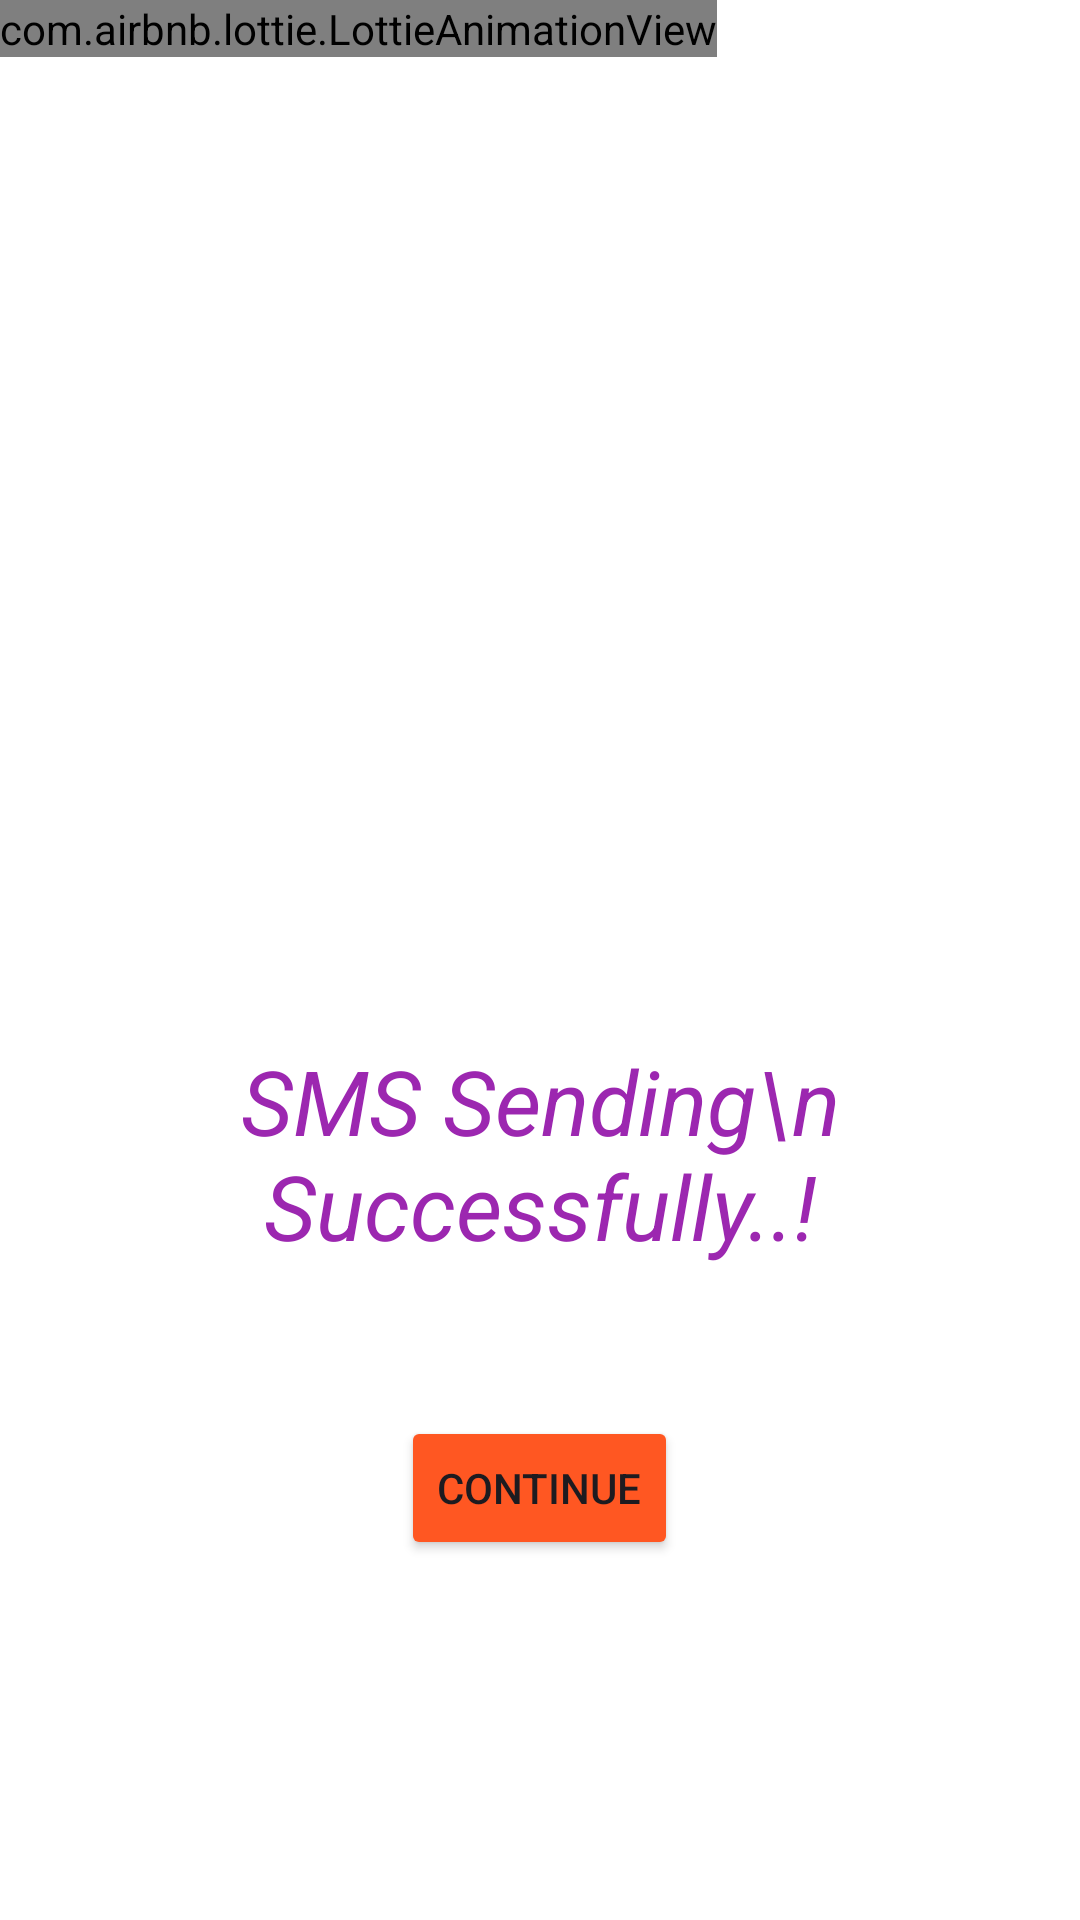

Reconstruct the res/layout file that produces this screen, plus the resources it refers to.
<!-- AndroidManifest.xml: application theme Theme.VideoCall -->
<!-- res/layout/sms_delivery.xml -->
<?xml version="1.0" encoding="utf-8"?>
<RelativeLayout xmlns:android="http://schemas.android.com/apk/res/android"
    xmlns:app="http://schemas.android.com/apk/res-auto"
    xmlns:tools="http://schemas.android.com/tools"
    android:layout_width="match_parent"
    android:layout_height="match_parent"
    android:background="@color/white"
    tools:context=".SMS_Delivery">


    <LinearLayout
        android:id="@+id/banner_container"
        android:layout_width="match_parent"
        android:layout_height="wrap_content"
        android:orientation="vertical"
        />

<RelativeLayout
    android:layout_below="@+id/banner_container"
    android:layout_width="match_parent"
    android:layout_height="match_parent"
    >




    <com.airbnb.lottie.LottieAnimationView
        android:id="@+id/lottieAnimationView"
        android:layout_width="wrap_content"
        android:layout_height="wrap_content"
        app:lottie_autoPlay="true"
        app:lottie_loop="true" />

    <TextView
        android:layout_width="wrap_content"
        android:layout_height="wrap_content"
        android:text="SMS Sending\n Successfully..!"
        android:gravity="center"
        android:textStyle="italic"
        android:layout_centerInParent="true"
        android:textColor="#9C27B0"
        android:layout_above="@+id/con"
        android:textSize="30dp"
        android:layout_marginBottom="50dp"/>

    <Button
        android:layout_alignParentBottom="true"
        android:layout_marginBottom="120dp"
        android:layout_centerInParent="true"
        android:layout_width="wrap_content"
        android:layout_height="wrap_content"
        android:backgroundTint="#FF5722"
        android:text="Continue"
        android:id="@+id/con"
        />

</RelativeLayout>

</RelativeLayout>
<!-- resources referenced by this layout -->
<resources>
  <style name="Theme.VideoCall" parent="Base.Theme.VideoCall" />
  <style name="Base.Theme.VideoCall" parent="Theme.Material3.DayNight.NoActionBar">
          
          
      </style>
  <!-- not gathered from this repository: default colours our renderer supplied (Android Studio template values) -->
  <color name="white">#FFFFFFFF</color>
</resources>
